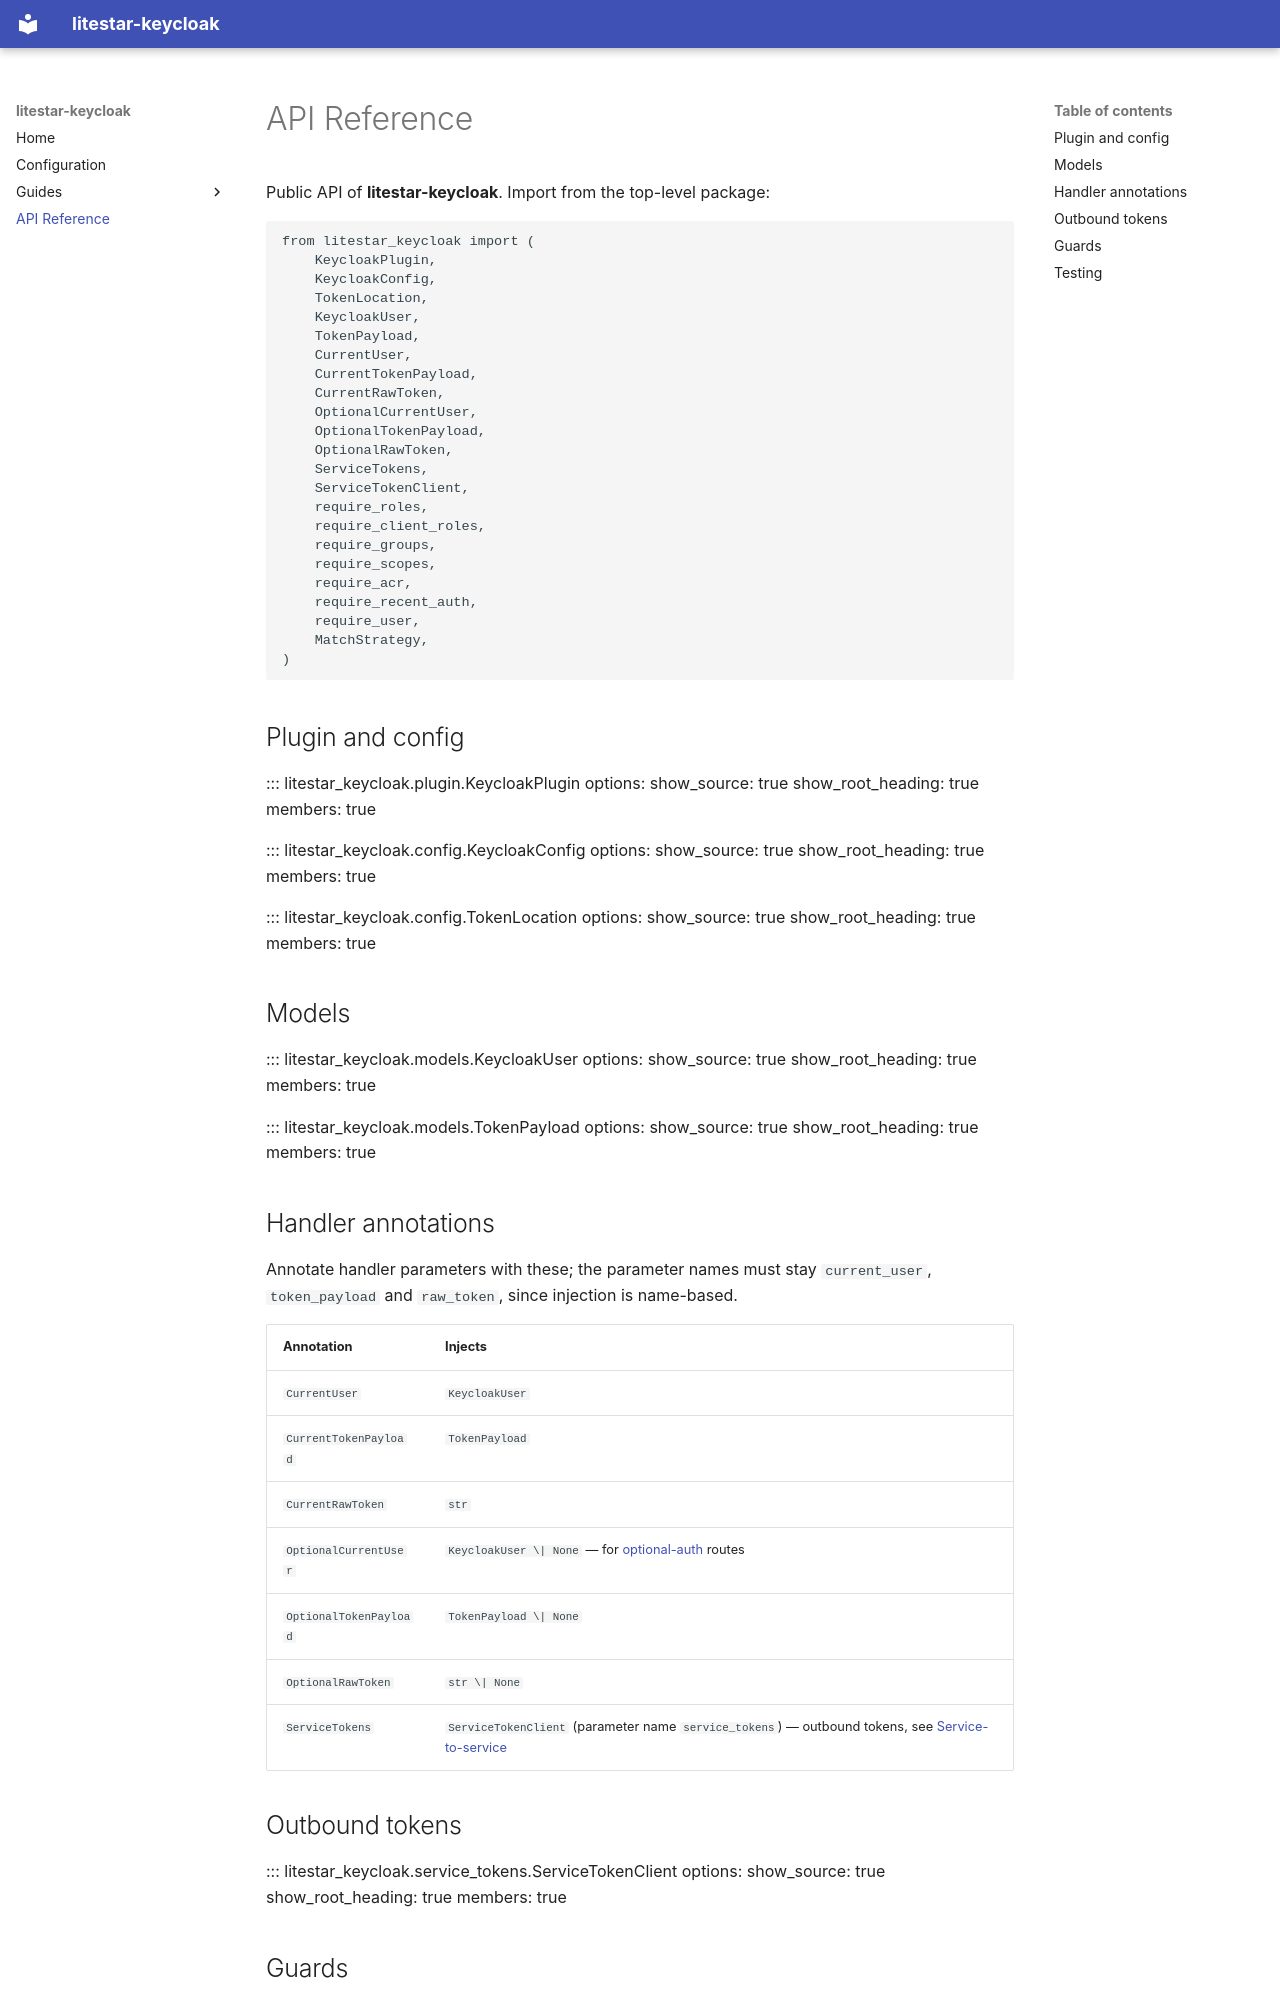

repository: smirnoffmg/litestar-keycloak · page: api/index.html · generator: mkdocs

# API Reference

Public API of **litestar-keycloak**. Import from the top-level package:

```python
from litestar_keycloak import (
    KeycloakPlugin,
    KeycloakConfig,
    TokenLocation,
    KeycloakUser,
    TokenPayload,
    CurrentUser,
    CurrentTokenPayload,
    CurrentRawToken,
    OptionalCurrentUser,
    OptionalTokenPayload,
    OptionalRawToken,
    ServiceTokens,
    ServiceTokenClient,
    require_roles,
    require_client_roles,
    require_groups,
    require_scopes,
    require_acr,
    require_recent_auth,
    require_user,
    MatchStrategy,
)
```

## Plugin and config

::: litestar_keycloak.plugin.KeycloakPlugin
    options:
      show_source: true
      show_root_heading: true
      members: true

::: litestar_keycloak.config.KeycloakConfig
    options:
      show_source: true
      show_root_heading: true
      members: true

::: litestar_keycloak.config.TokenLocation
    options:
      show_source: true
      show_root_heading: true
      members: true

## Models

::: litestar_keycloak.models.KeycloakUser
    options:
      show_source: true
      show_root_heading: true
      members: true

::: litestar_keycloak.models.TokenPayload
    options:
      show_source: true
      show_root_heading: true
      members: true

## Handler annotations

Annotate handler parameters with these; the parameter names must stay
`current_user`, `token_payload` and `raw_token`, since injection is name-based.

| Annotation            | Injects        |
| --------------------- | -------------- |
| `CurrentUser`         | `KeycloakUser` |
| `CurrentTokenPayload` | `TokenPayload` |
| `CurrentRawToken`     | `str`          |
| `OptionalCurrentUser`  | `KeycloakUser \| None` — for [optional-auth](configuration.md#optional-authentication) routes |
| `OptionalTokenPayload` | `TokenPayload \| None` |
| `OptionalRawToken`     | `str \| None` |
| `ServiceTokens`        | `ServiceTokenClient` (parameter name `service_tokens`) — outbound tokens, see [Service-to-service](guides/service-to-service.md#calling-other-services-service_tokens) |

## Outbound tokens

::: litestar_keycloak.service_tokens.ServiceTokenClient
    options:
      show_source: true
      show_root_heading: true
      members: true
